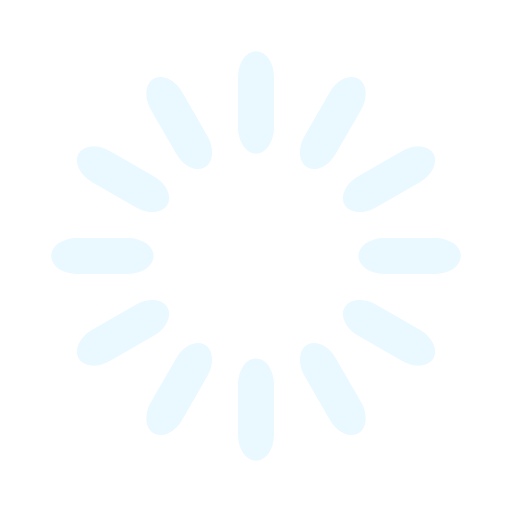
t = 0.00 s
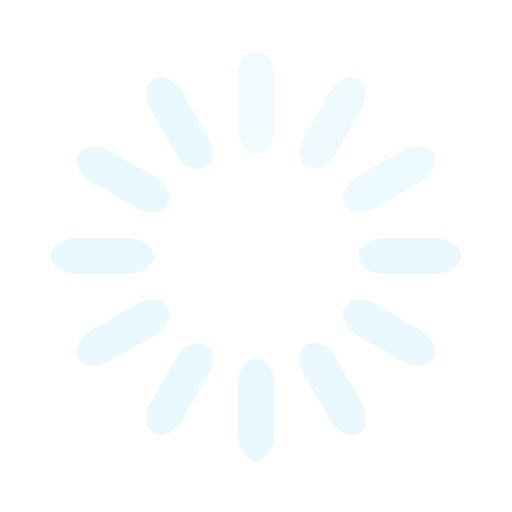
t = 0.33 s
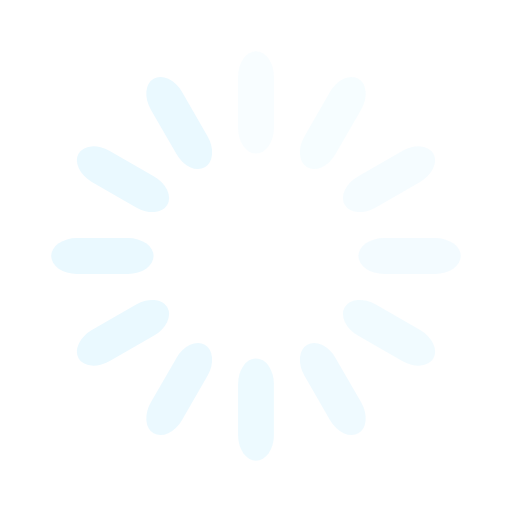
t = 0.67 s
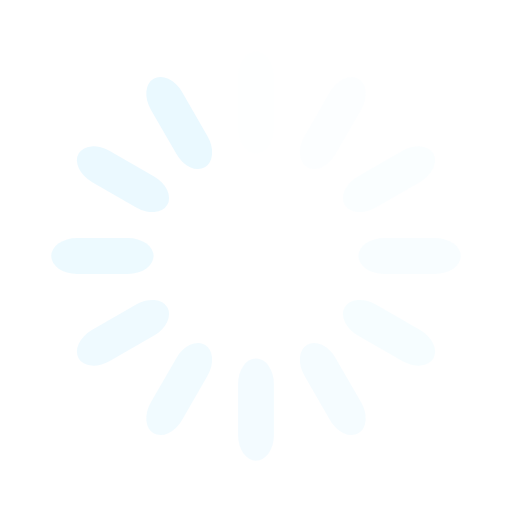
t = 0.92 s
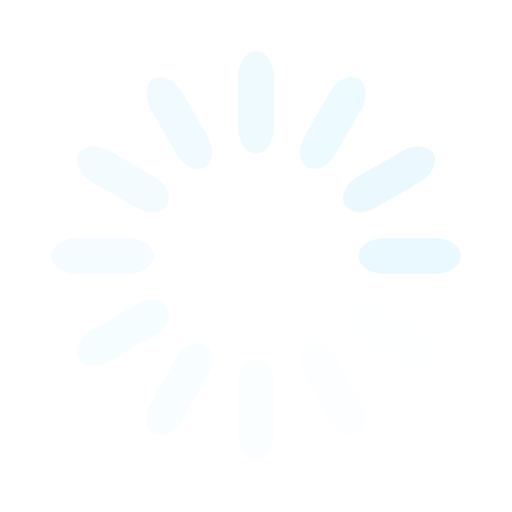
t = 1.25 s
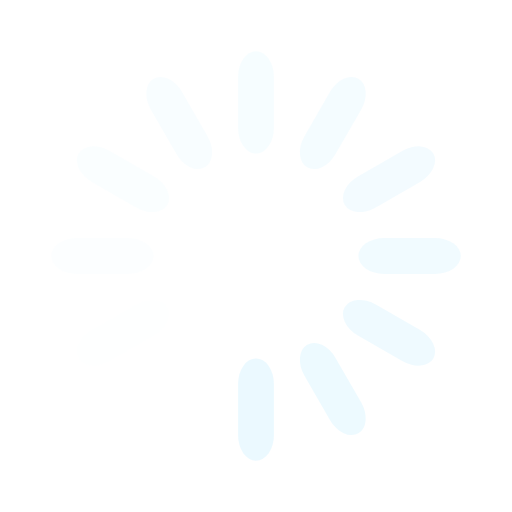
t = 1.58 s

The animated SVG that drew these frames (rendered in a browser with its animation timeline set to each time). Animation: 12 SMIL elements (animate=12); one cycle of 1.92 s, repeats indefinitely.

<svg width='88px' height='88px' xmlns="http://www.w3.org/2000/svg" viewBox="0 0 100 100" preserveAspectRatio="xMidYMid" class="uil-default"><rect x="0" y="0" width="100" height="100" fill="none" class="bk"></rect><rect  x='46.5' y='40' width='7' height='20' rx='5' ry='5' fill='#eaf9ff' transform='rotate(0 50 50) translate(0 -30)'>  <animate attributeName='opacity' from='1' to='0' dur='1s' begin='0s' repeatCount='indefinite'/></rect><rect  x='46.5' y='40' width='7' height='20' rx='5' ry='5' fill='#eaf9ff' transform='rotate(30 50 50) translate(0 -30)'>  <animate attributeName='opacity' from='1' to='0' dur='1s' begin='0.08333333333333333s' repeatCount='indefinite'/></rect><rect  x='46.5' y='40' width='7' height='20' rx='5' ry='5' fill='#eaf9ff' transform='rotate(60 50 50) translate(0 -30)'>  <animate attributeName='opacity' from='1' to='0' dur='1s' begin='0.16666666666666666s' repeatCount='indefinite'/></rect><rect  x='46.5' y='40' width='7' height='20' rx='5' ry='5' fill='#eaf9ff' transform='rotate(90 50 50) translate(0 -30)'>  <animate attributeName='opacity' from='1' to='0' dur='1s' begin='0.25s' repeatCount='indefinite'/></rect><rect  x='46.5' y='40' width='7' height='20' rx='5' ry='5' fill='#eaf9ff' transform='rotate(120 50 50) translate(0 -30)'>  <animate attributeName='opacity' from='1' to='0' dur='1s' begin='0.3333333333333333s' repeatCount='indefinite'/></rect><rect  x='46.5' y='40' width='7' height='20' rx='5' ry='5' fill='#eaf9ff' transform='rotate(150 50 50) translate(0 -30)'>  <animate attributeName='opacity' from='1' to='0' dur='1s' begin='0.4166666666666667s' repeatCount='indefinite'/></rect><rect  x='46.5' y='40' width='7' height='20' rx='5' ry='5' fill='#eaf9ff' transform='rotate(180 50 50) translate(0 -30)'>  <animate attributeName='opacity' from='1' to='0' dur='1s' begin='0.5s' repeatCount='indefinite'/></rect><rect  x='46.5' y='40' width='7' height='20' rx='5' ry='5' fill='#eaf9ff' transform='rotate(210 50 50) translate(0 -30)'>  <animate attributeName='opacity' from='1' to='0' dur='1s' begin='0.5833333333333334s' repeatCount='indefinite'/></rect><rect  x='46.5' y='40' width='7' height='20' rx='5' ry='5' fill='#eaf9ff' transform='rotate(240 50 50) translate(0 -30)'>  <animate attributeName='opacity' from='1' to='0' dur='1s' begin='0.6666666666666666s' repeatCount='indefinite'/></rect><rect  x='46.5' y='40' width='7' height='20' rx='5' ry='5' fill='#eaf9ff' transform='rotate(270 50 50) translate(0 -30)'>  <animate attributeName='opacity' from='1' to='0' dur='1s' begin='0.75s' repeatCount='indefinite'/></rect><rect  x='46.5' y='40' width='7' height='20' rx='5' ry='5' fill='#eaf9ff' transform='rotate(300 50 50) translate(0 -30)'>  <animate attributeName='opacity' from='1' to='0' dur='1s' begin='0.8333333333333334s' repeatCount='indefinite'/></rect><rect  x='46.5' y='40' width='7' height='20' rx='5' ry='5' fill='#eaf9ff' transform='rotate(330 50 50) translate(0 -30)'>  <animate attributeName='opacity' from='1' to='0' dur='1s' begin='0.9166666666666666s' repeatCount='indefinite'/></rect></svg>
